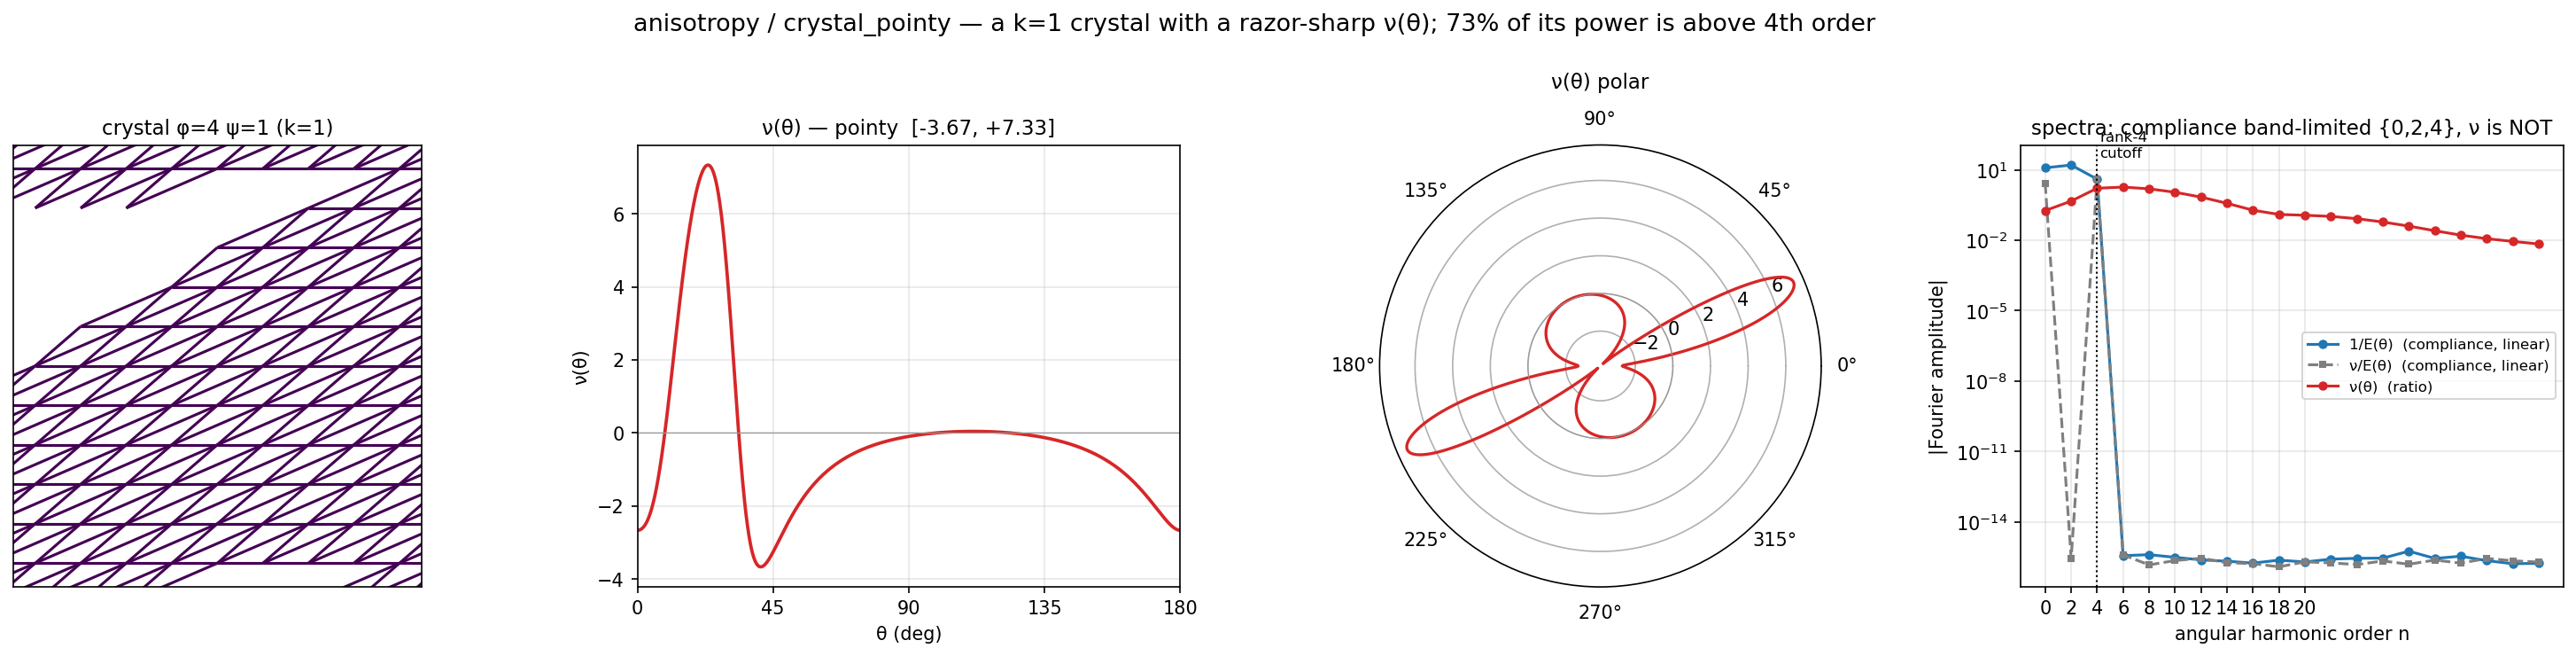

The script that saved this image:
"""
anisotropy / crystal_pointy — SHOW POINTY, and settle "is the response only 4th-order?".

A strongly sheared crystal (make_crystal, k=1, W=0 exact) whose nu(theta) is a razor-sharp spike. We
compute, on a fine theta grid, the Fourier spectrum of THREE directional functions and overlay them:

  * 1/E(theta) = S11-bar(theta)        -- a COMPLIANCE PROJECTION, LINEAR in the tensor
  * nu/E(theta) = -S12-bar(theta)      -- the other compliance projection, LINEAR in the tensor
  * nu(theta) = -S12-bar/S11-bar       -- a RATIO of the two

The point: the LINEAR compliance projections are exactly band-limited to angular harmonics {0,2,4}
(a rank-4 tensor contracted 4 times -> a quartic form -> harmonics up to 4; this is the real content
of "4th order"). But E(theta) and nu(theta) are a RECIPROCAL and a RATIO of those, so they carry ALL
harmonics 6,8,10,... -- which is exactly why they can be arbitrarily sharp/pointy/nasty. The spectrum
below shows 1/E and nu/E dying identically after n=4, while nu(theta) has a long high-order tail.
Output crystal_pointy.png (network + nu(theta) line + nu polar + Fourier spectrum).
"""
import os, sys
import numpy as np
import matplotlib
matplotlib.use('Agg')
import matplotlib.pyplot as plt

sys.path.insert(0, os.path.dirname(os.path.dirname(os.path.abspath(__file__))))
import _common as C

CASE = 'anisotropy'
PHI, PSI, HALF = 4.0, 1.0, 4.0                  # strong shear -> pointy nu(theta)
NTH = 1440                                       # fine theta grid over one period [0,pi)


def harmonic_spectrum(f):
    """|Fourier coeff| vs angular-harmonic order n for a pi-periodic signal sampled over [0,pi).
    FFT bin m corresponds to cos/sin(2m*theta), i.e. harmonic order n = 2m."""
    A = np.abs(np.fft.rfft(f)) / len(f)
    A[1:] *= 2                                    # one-sided amplitude
    n = 2 * np.arange(len(A))
    return n, A


def main():
    geo = C.make_crystal(PHI, PSI, half=HALF)
    geo['bond_k'] = np.ones(len(geo['bond_R'])); geo['tri_k'] = geo['bond_k'][geo['tri_bond']]
    C6 = C.sim_region_C6(geo)

    th = np.linspace(0.0, np.pi, NTH, endpoint=False)
    nu, E = C.nu_E_theta(C6, th)
    invE = 1.0 / E                                # S11-bar  (compliance projection, linear)
    nuE = nu / E                                  # -S12-bar (compliance projection, linear)

    n_nu, A_nu = harmonic_spectrum(nu)
    n_iE, A_iE = harmonic_spectrum(invE)
    n_nE, A_nE = harmonic_spectrum(nuE)

    # how much of nu's power sits ABOVE harmonic 4 (the "more than 4th order" number)
    frac_hi = (A_nu[n_nu > 4] ** 2).sum() / (A_nu[1:] ** 2).sum()
    print(f"  [crystal_pointy] phi={PHI} psi={PSI}  nu in [{nu.min():+.3f},{nu.max():+.3f}]  "
          f"E in [{E.min():.3f},{E.max():.3f}]", flush=True)
    print(f"    compliance 1/E: |a_n| beyond n=4 = {A_iE[n_iE > 4].max():.2e}  (== 0 => band-limited {{0,2,4}})",
          flush=True)
    print(f"    compliance nu/E: |a_n| beyond n=4 = {A_nE[n_nE > 4].max():.2e}", flush=True)
    print(f"    nu(theta): |a_n| beyond n=4 = {A_nu[n_nu > 4].max():.2e}  -> "
          f"{100*frac_hi:.1f}% of nu's oscillation power is ABOVE 4th order", flush=True)

    fig = plt.figure(figsize=(20, 5))
    a0 = fig.add_subplot(1, 4, 1)
    C.draw_network(a0, geo, geo['bond_k'], cmap='viridis', lw_scale=3.0)
    a0.set_title(f'crystal φ={PHI:g} ψ={PSI:g} (k=1)', fontsize=11)

    a1 = fig.add_subplot(1, 4, 2)
    a1.plot(np.degrees(th), nu, color='#d62728', lw=1.8); a1.axhline(0, color='0.6', lw=.6)
    a1.set_xlabel('θ (deg)'); a1.set_ylabel('ν(θ)'); a1.set_xlim(0, 180)
    a1.set_xticks(range(0, 181, 45)); a1.grid(alpha=.3)
    a1.set_title(f'ν(θ) — pointy  [{nu.min():+.2f}, {nu.max():+.2f}]', fontsize=11)

    a2 = fig.add_subplot(1, 4, 3, projection='polar')
    th2 = np.concatenate([th, th + np.pi])
    a2.plot(th2, np.concatenate([nu, nu]), color='#d62728', lw=1.6)
    a2.plot(th2, np.zeros_like(th2), color='0.6', lw=.5); a2.set_rorigin(min(0.0, nu.min()) * 1.05)
    a2.set_title('ν(θ) polar', fontsize=11, pad=12)

    a3 = fig.add_subplot(1, 4, 4)
    a3.semilogy(n_iE[:20], A_iE[:20] + 1e-16, 'o-', color='#1f77b4', ms=4, label='1/E(θ)  (compliance, linear)')
    a3.semilogy(n_nE[:20], A_nE[:20] + 1e-16, 's--', color='#7f7f7f', ms=3, label='ν/E(θ)  (compliance, linear)')
    a3.semilogy(n_nu[:20], A_nu[:20] + 1e-16, 'o-', color='#d62728', ms=4, label='ν(θ)  (ratio)')
    a3.axvline(4, color='k', ls=':', lw=1); a3.text(4.2, a3.get_ylim()[1] * 0.3, 'rank-4\ncutoff', fontsize=8)
    a3.set_xlabel('angular harmonic order n'); a3.set_ylabel('|Fourier amplitude|')
    a3.set_xticks(range(0, 21, 2)); a3.grid(alpha=.3, which='both'); a3.legend(fontsize=8)
    a3.set_title('spectra: compliance band-limited {0,2,4}, ν is NOT', fontsize=11)

    fig.suptitle(f'{CASE} / crystal_pointy — a k=1 crystal with a razor-sharp ν(θ); '
                 f'{100*frac_hi:.0f}% of its power is above 4th order', fontsize=13)
    plt.tight_layout(rect=[0, 0, 1, 0.94])
    path = os.path.join(C.savedir(CASE), 'crystal_pointy.png')
    plt.savefig(path, dpi=150, bbox_inches='tight'); plt.close()
    print(f'saved {os.path.basename(path)}')


if __name__ == '__main__':
    main()
